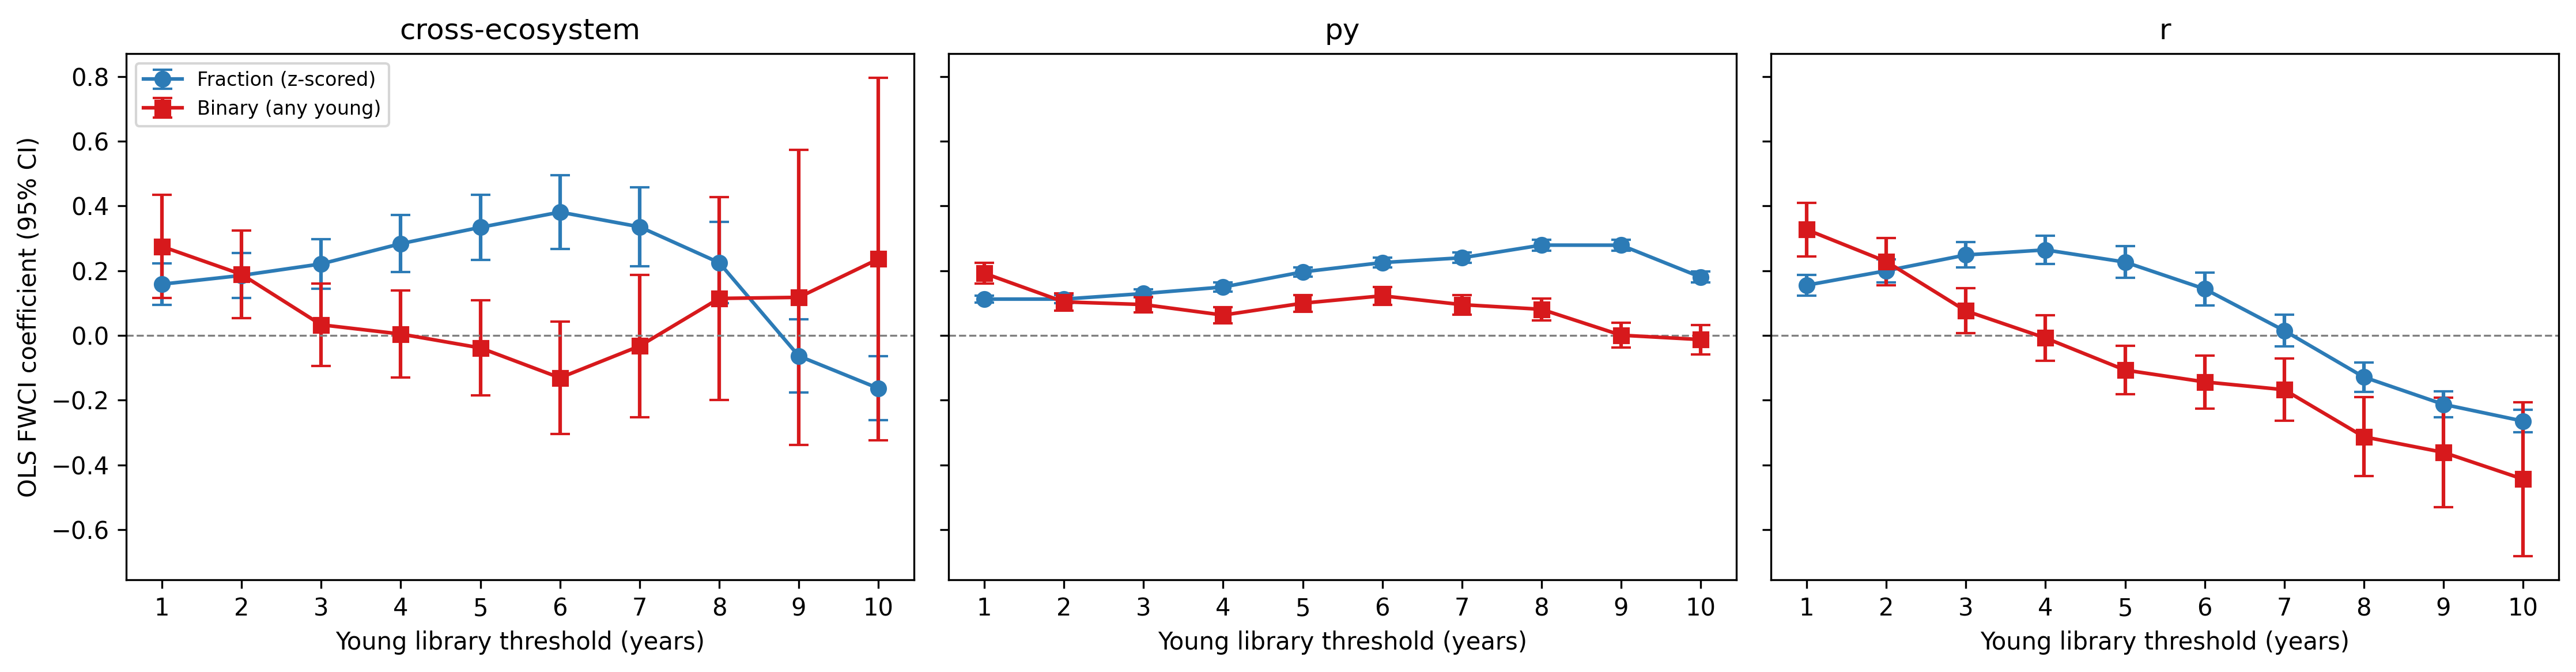

Source data for this figure (header and first rows):
ecosystem, threshold_years, measure, outcome, coefficient, ci_lower, ci_upper, p_value, n
cross-ecosystem, 1, frac_young_libraries_z, FWCI, 0.1582, 0.09357, 0.2228, 1.6799411541370423e-6, 2199
cross-ecosystem, 1, has_any_young_library, FWCI, 0.2746, 0.1153, 0.4338, 0.0007342, 2199
py, 1, frac_young_libraries_z, FWCI, 0.112, 0.1008, 0.1232, 4.422442195580868e-85, 65276
py, 1, has_any_young_library, FWCI, 0.1918, 0.1601, 0.2236, 2.362672914891661e-32, 65276
r, 1, frac_young_libraries_z, FWCI, 0.155, 0.1225, 0.1876, 1.2386324807841799e-20, 8136
r, 1, has_any_young_library, FWCI, 0.3266, 0.2443, 0.409, 8.668746396554375e-15, 8136
cross-ecosystem, 2, frac_young_libraries_z, FWCI, 0.1852, 0.1155, 0.255, 2.121075933885335e-7, 2199
cross-ecosystem, 2, has_any_young_library, FWCI, 0.1884, 0.05334, 0.3234, 0.006276, 2199
py, 2, frac_young_libraries_z, FWCI, 0.1121, 0.1001, 0.1241, 3.4338154736240684e-75, 65276
py, 2, has_any_young_library, FWCI, 0.1035, 0.07718, 0.1298, 1.2293411859820403e-14, 65276
r, 2, frac_young_libraries_z, FWCI, 0.1996, 0.164, 0.2352, 6.867983811651355e-28, 8136
r, 2, has_any_young_library, FWCI, 0.2281, 0.1547, 0.3014, 1.145450147457046e-9, 8136
cross-ecosystem, 3, frac_young_libraries_z, FWCI, 0.2208, 0.1436, 0.2979, 2.2588051140758042e-8, 2199
cross-ecosystem, 3, has_any_young_library, FWCI, 0.03271, -0.095, 0.1604, 0.6155, 2199
py, 3, frac_young_libraries_z, FWCI, 0.1292, 0.1165, 0.142, 1.0516898348042487e-87, 65276
py, 3, has_any_young_library, FWCI, 0.09526, 0.07067, 0.1199, 3.168731642525183e-14, 65276
r, 3, frac_young_libraries_z, FWCI, 0.2484, 0.2091, 0.2878, 7.6105294361882e-35, 8136
r, 3, has_any_young_library, FWCI, 0.07572, 0.006354, 0.1451, 0.0324, 8136
cross-ecosystem, 4, frac_young_libraries_z, FWCI, 0.2833, 0.1951, 0.3715, 3.579145179002936e-10, 2199
cross-ecosystem, 4, has_any_young_library, FWCI, 0.004177, -0.1305, 0.1388, 0.9515, 2199
py, 4, frac_young_libraries_z, FWCI, 0.1493, 0.1358, 0.1629, 3.0898897644237265e-103, 65276
py, 4, has_any_young_library, FWCI, 0.06268, 0.03804, 0.08731, 6.143875982728304e-7, 65276
r, 4, frac_young_libraries_z, FWCI, 0.2641, 0.22, 0.3082, 1.4263816321267383e-31, 8136
r, 4, has_any_young_library, FWCI, -0.008044, -0.07809, 0.062, 0.8219, 8136
cross-ecosystem, 5, frac_young_libraries_z, FWCI, 0.3337, 0.2328, 0.4346, 1.0980992531670576e-10, 2199
cross-ecosystem, 5, has_any_young_library, FWCI, -0.03863, -0.1849, 0.1076, 0.6045, 2199
py, 5, frac_young_libraries_z, FWCI, 0.1961, 0.1818, 0.2105, 3.064964183323639e-157, 65276
py, 5, has_any_young_library, FWCI, 0.09942, 0.07362, 0.1252, 4.306244214068745e-14, 65276
r, 5, frac_young_libraries_z, FWCI, 0.2264, 0.1775, 0.2753, 1.398261989532036e-19, 8136
r, 5, has_any_young_library, FWCI, -0.1071, -0.1813, -0.03291, 0.004668, 8136
cross-ecosystem, 6, frac_young_libraries_z, FWCI, 0.3808, 0.2676, 0.494, 5.3024750414240836e-11, 2199
cross-ecosystem, 6, has_any_young_library, FWCI, -0.131, -0.3051, 0.04307, 0.1401, 2199
py, 6, frac_young_libraries_z, FWCI, 0.2248, 0.2096, 0.24, 6.714270643204964e-184, 65276
py, 6, has_any_young_library, FWCI, 0.1222, 0.09462, 0.1499, 4.209596679464546e-18, 65276
r, 6, frac_young_libraries_z, FWCI, 0.1435, 0.09256, 0.1945, 3.467038012756609e-8, 8136
r, 6, has_any_young_library, FWCI, -0.1437, -0.2256, -0.06177, 0.0005888, 8136
cross-ecosystem, 7, frac_young_libraries_z, FWCI, 0.3353, 0.2128, 0.4578, 8.8082587662313e-8, 2199
cross-ecosystem, 7, has_any_young_library, FWCI, -0.03302, -0.2532, 0.1871, 0.7687, 2199
py, 7, frac_young_libraries_z, FWCI, 0.2397, 0.2237, 0.2557, 8.025926856586746e-188, 65276
py, 7, has_any_young_library, FWCI, 0.09496, 0.06476, 0.1251, 7.125138258209484e-10, 65276
r, 7, frac_young_libraries_z, FWCI, 0.01472, -0.03457, 0.06402, 0.5583, 8136
r, 7, has_any_young_library, FWCI, -0.1678, -0.2644, -0.07119, 0.0006659, 8136
cross-ecosystem, 8, frac_young_libraries_z, FWCI, 0.2247, 0.09868, 0.3506, 0.0004797, 2199
cross-ecosystem, 8, has_any_young_library, FWCI, 0.1141, -0.1988, 0.4271, 0.4745, 2199
py, 8, frac_young_libraries_z, FWCI, 0.2788, 0.2622, 0.2953, 8.368988369076505e-238, 65276
py, 8, has_any_young_library, FWCI, 0.08059, 0.04689, 0.1143, 2.7797110593345634e-6, 65276
r, 8, frac_young_libraries_z, FWCI, -0.1288, -0.1738, -0.08388, 1.985580349548144e-8, 8136
r, 8, has_any_young_library, FWCI, -0.3132, -0.4353, -0.1912, 4.942095619280123e-7, 8136
cross-ecosystem, 9, frac_young_libraries_z, FWCI, -0.06364, -0.1768, 0.04949, 0.2701, 2199
cross-ecosystem, 9, has_any_young_library, FWCI, 0.1175, -0.3386, 0.5735, 0.6135, 2199
py, 9, frac_young_libraries_z, FWCI, 0.2786, 0.2618, 0.2954, 2.8498259315240403e-229, 65276
py, 9, has_any_young_library, FWCI, 0.0005761, -0.03826, 0.03941, 0.9768, 65276
r, 9, frac_young_libraries_z, FWCI, -0.213, -0.2527, -0.1733, 1.1181929741573735e-25, 8136
r, 9, has_any_young_library, FWCI, -0.3613, -0.5305, -0.1922, 0.00002855, 8136
cross-ecosystem, 10, frac_young_libraries_z, FWCI, -0.1635, -0.2624, -0.06457, 0.001208, 2199
cross-ecosystem, 10, has_any_young_library, FWCI, 0.2358, -0.3248, 0.7964, 0.4095, 2199
py, 10, frac_young_libraries_z, FWCI, 0.18, 0.1634, 0.1967, 2.7661486088756794e-99, 65276
py, 10, has_any_young_library, FWCI, -0.01291, -0.05804, 0.03223, 0.5752, 65276
r, 10, frac_young_libraries_z, FWCI, -0.2647, -0.2997, -0.2296, 6.817267400929455e-49, 8136
r, 10, has_any_young_library, FWCI, -0.4439, -0.6813, -0.2066, 0.0002474, 8136
